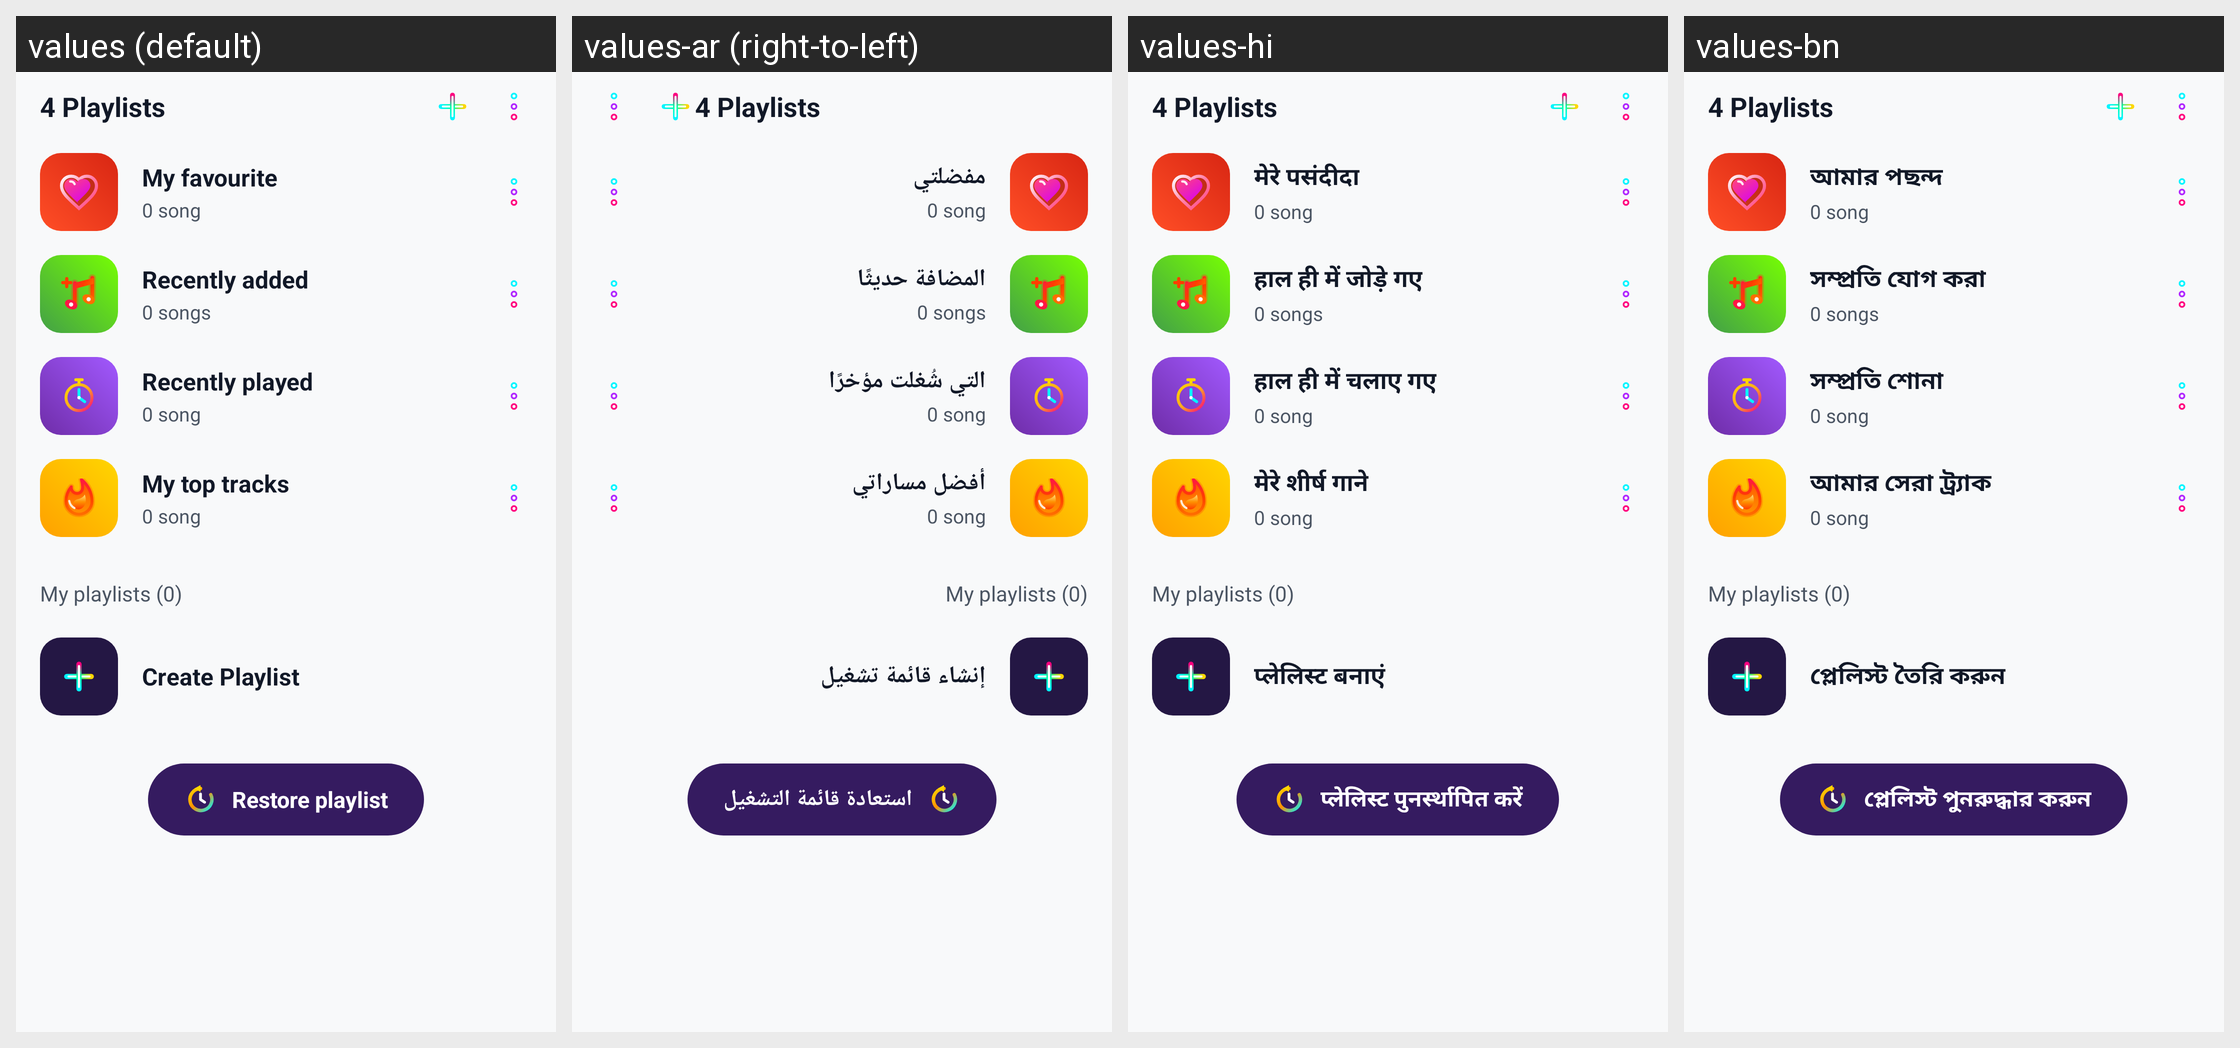

This grid shows one Android layout under several languages. Give, for every string resource on the screen, its name, the default text and each shown locale's text.
Android screen res/layout/fragment_playlist.xml rendered under 4 locales, left to right: values (default), values-ar (right-to-left), values-hi, values-bn. Device: Nexus 5 (rendered at 1080×1920; each locale shown at half size, 540×960, under a caption strip naming it); theme Theme.MusicPlayerApp.
Other locales in the repository, not shown: values-cs, values-de, values-es, values-fa, values-fr, values-id, values-it, values-ja, values-ko, values-ms, values-pl, values-pt, values-ru, values-sv, values-th, values-tr, values-uk, values-vi, values-zh-rCN, values-zh-rTW.
Strings drawn on this screen, with the default value and each locale's value (text and hints the layout hard-codes, and strings that could not be matched under every locale, appear in the picture but are not listed):

my_favourite
  values: My favourite
  values-ar: مفضلتي
  values-hi: मेरे पसंदीदा
  values-bn: আমার পছন্দ

recently_added
  values: Recently added
  values-ar: المضافة حديثًا
  values-hi: हाल ही में जोड़े गए
  values-bn: সম্প্রতি যোগ করা

recently_played
  values: Recently played
  values-ar: التي شُغلت مؤخرًا
  values-hi: हाल ही में चलाए गए
  values-bn: সম্প্রতি শোনা

my_top_tracks
  values: My top tracks
  values-ar: أفضل مساراتي
  values-hi: मेरे शीर्ष गाने
  values-bn: আমার সেরা ট্র্যাক

create_playlist
  values: Create Playlist
  values-ar: إنشاء قائمة تشغيل
  values-hi: प्लेलिस्ट बनाएं
  values-bn: প্লেলিস্ট তৈরি করুন

restore_playlist
  values: Restore playlist
  values-ar: استعادة قائمة التشغيل
  values-hi: प्लेलिस्ट पुनर्स्थापित करें
  values-bn: প্লেলিস্ট পুনরুদ্ধার করুন
